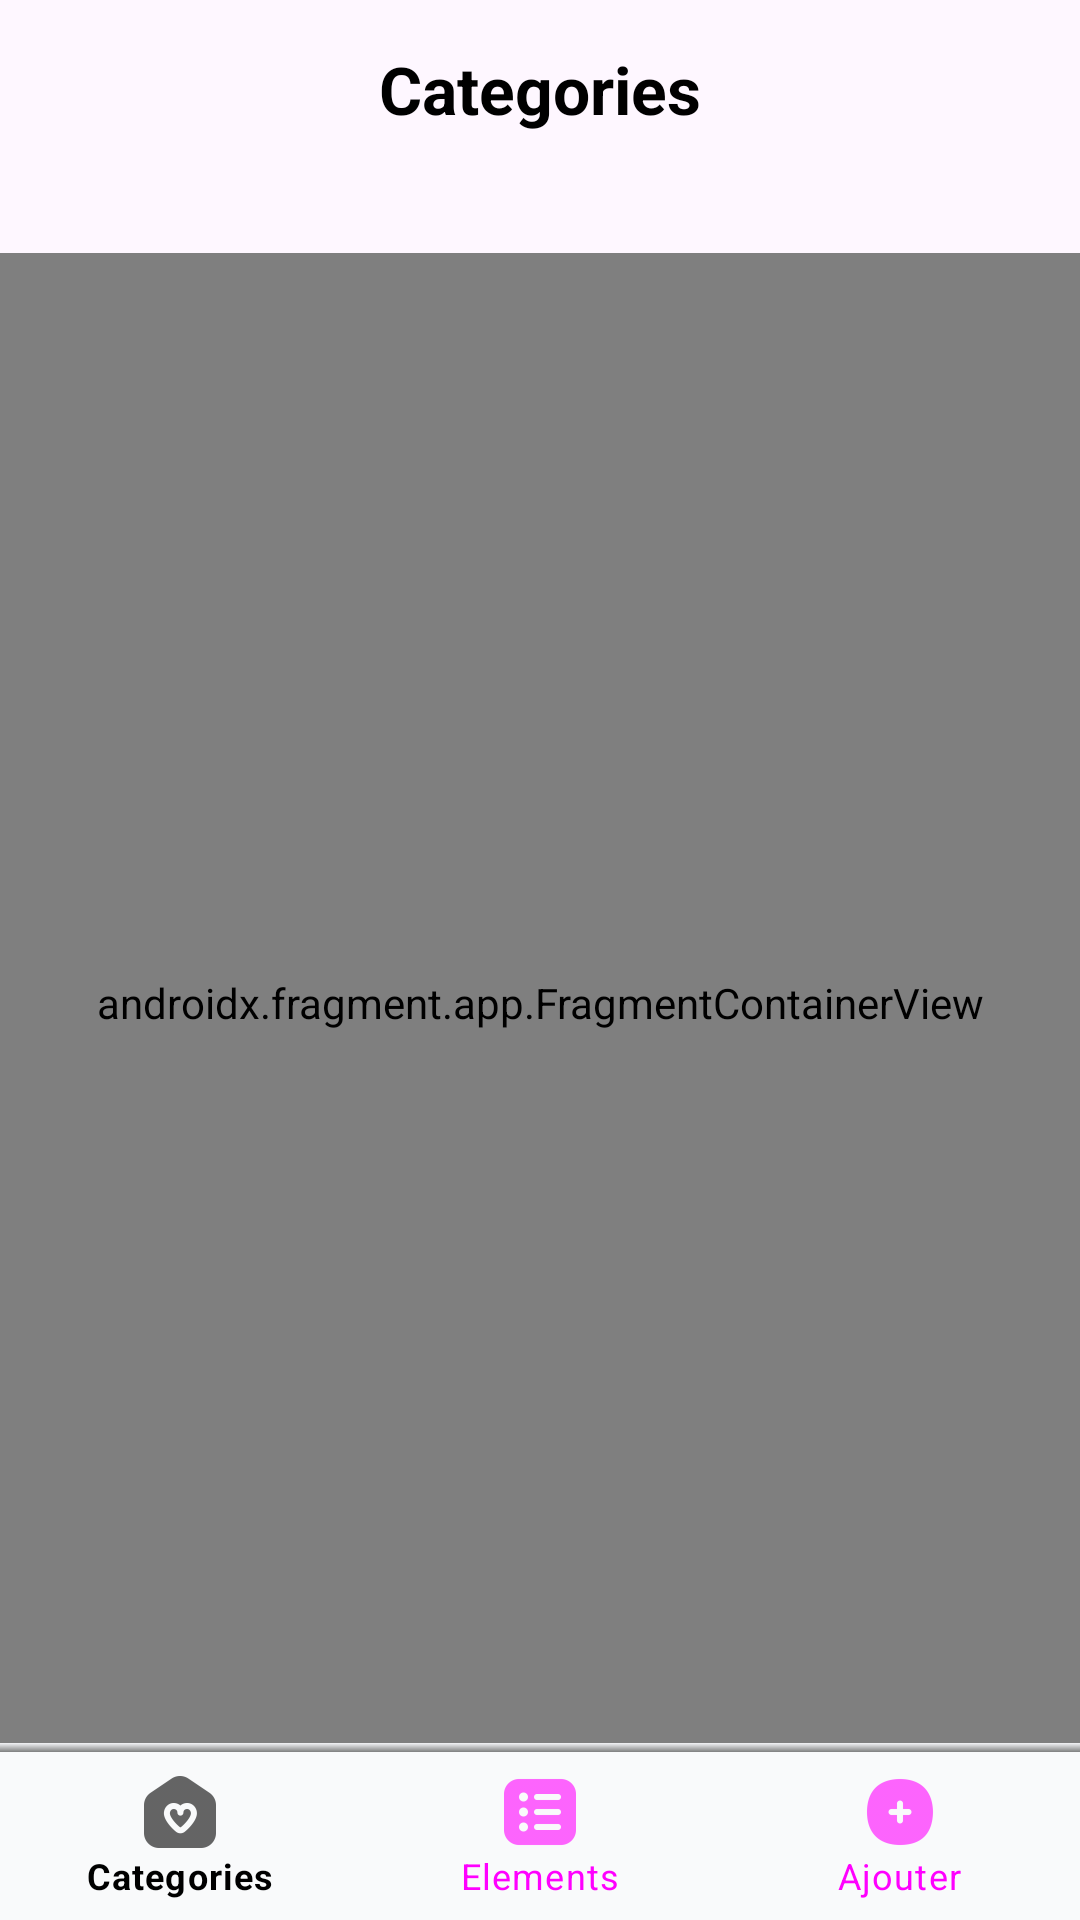

Write the Android layout XML for this screen, with the resource values it uses.
<!-- AndroidManifest.xml: application theme Theme.Pakko -->
<!-- res/layout/activity_main.xml -->
<?xml version="1.0" encoding="utf-8"?>
<androidx.constraintlayout.widget.ConstraintLayout xmlns:android="http://schemas.android.com/apk/res/android"
    xmlns:app="http://schemas.android.com/apk/res-auto"
    android:id="@+id/main"
    android:layout_width="match_parent"
    android:layout_height="match_parent"
    android:background="@color/main_background">

    <TextView
        android:id="@+id/page_title"
        style="@style/TitleTextStyle"
        android:layout_width="wrap_content"
        android:layout_height="wrap_content"
        android:layout_marginTop="@dimen/default_top_margin"
        android:text="@string/categories_list"
        app:layout_constraintEnd_toEndOf="@+id/nav_host_fragment"
        app:layout_constraintStart_toStartOf="@+id/nav_host_fragment"
        app:layout_constraintTop_toTopOf="parent" />


    <androidx.fragment.app.FragmentContainerView
        android:id="@+id/nav_host_fragment"
        android:name="androidx.navigation.fragment.NavHostFragment"
        android:layout_width="0dp"
        android:layout_height="0dp"
        android:layout_marginTop="40dp"
        app:defaultNavHost="true"
        app:layout_constraintBottom_toTopOf="@id/navigation_view"
        app:layout_constraintEnd_toEndOf="parent"
        app:layout_constraintStart_toStartOf="parent"
        app:layout_constraintTop_toBottomOf="@+id/page_title"
        app:navGraph="@navigation/nav_graph" />

    <View
        android:layout_width="match_parent"
        android:layout_height="3dp"
        android:background="@drawable/shadow_top"
        app:layout_constraintBottom_toTopOf="@+id/navigation_view"
        app:layout_constraintEnd_toEndOf="parent"
        app:layout_constraintStart_toStartOf="parent" />

    <com.google.android.material.bottomnavigation.BottomNavigationView
        android:id="@+id/navigation_view"
        style="@style/CustomNavigationViewStyle"
        android:layout_width="match_parent"
        android:layout_height="wrap_content"
        app:itemIconTint="@drawable/bottom_nav_color"
        app:itemTextColor="@drawable/bottom_nav_color"
        app:layout_constraintBottom_toBottomOf="parent"
        app:layout_constraintEnd_toEndOf="parent"
        app:layout_constraintStart_toStartOf="parent"
        app:menu="@menu/main_menu" />

</androidx.constraintlayout.widget.ConstraintLayout>
<!-- resources referenced by this layout -->
<resources>
  <color name="main_background">#101A23</color>
  <dimen name="default_top_margin">15dp</dimen>
  <!-- drawable bottom_nav_color (drawable) -->
  <?xml version="1.0" encoding="utf-8"?>
  <selector xmlns:android="http://schemas.android.com/apk/res/android">
      <item android:color="@color/black" android:state_checked="true" />
      <item android:color="@color/item_menu_select" android:state_checked="false" />
  </selector>
  <!-- drawable shadow_top (drawable) -->
  <shape xmlns:android="http://schemas.android.com/apk/res/android"
      android:shape="rectangle">
      <gradient
          android:angle="270"
          android:endColor="@android:color/transparent"
          android:startColor="#F2F4F6" />
  </shape>
  <string name="categories_list">Categories</string>
  <style name="CustomNavigationViewStyle" parent="Widget.MaterialComponents.BottomNavigationView">
          <item name="itemBackground">@android:color/transparent</item>
          <item name="android:background">@color/menu_color</item>
          <item name="itemRippleColor">@android:color/transparent</item>
      </style>
  <style name="TitleTextStyle" parent="DefaultTextStyle">
          <item name="android:textSize">22sp</item>
          <item name="android:textStyle">bold</item>
      </style>
  <style name="Theme.Pakko" parent="Base.Theme.Pakko" />
  <color name="black">#FF000000</color>
  <color name="item_menu_select">#90AECB</color>
  <color name="menu_color">#F9FAFB</color>
  <style name="DefaultTextStyle">
          <item name="android:textColor">@color/black</item>
          <item name="android:textSize">18sp</item>
      </style>
  <style name="Base.Theme.Pakko" parent="Theme.Material3.DayNight.NoActionBar">
          
          
      </style>
</resources>
